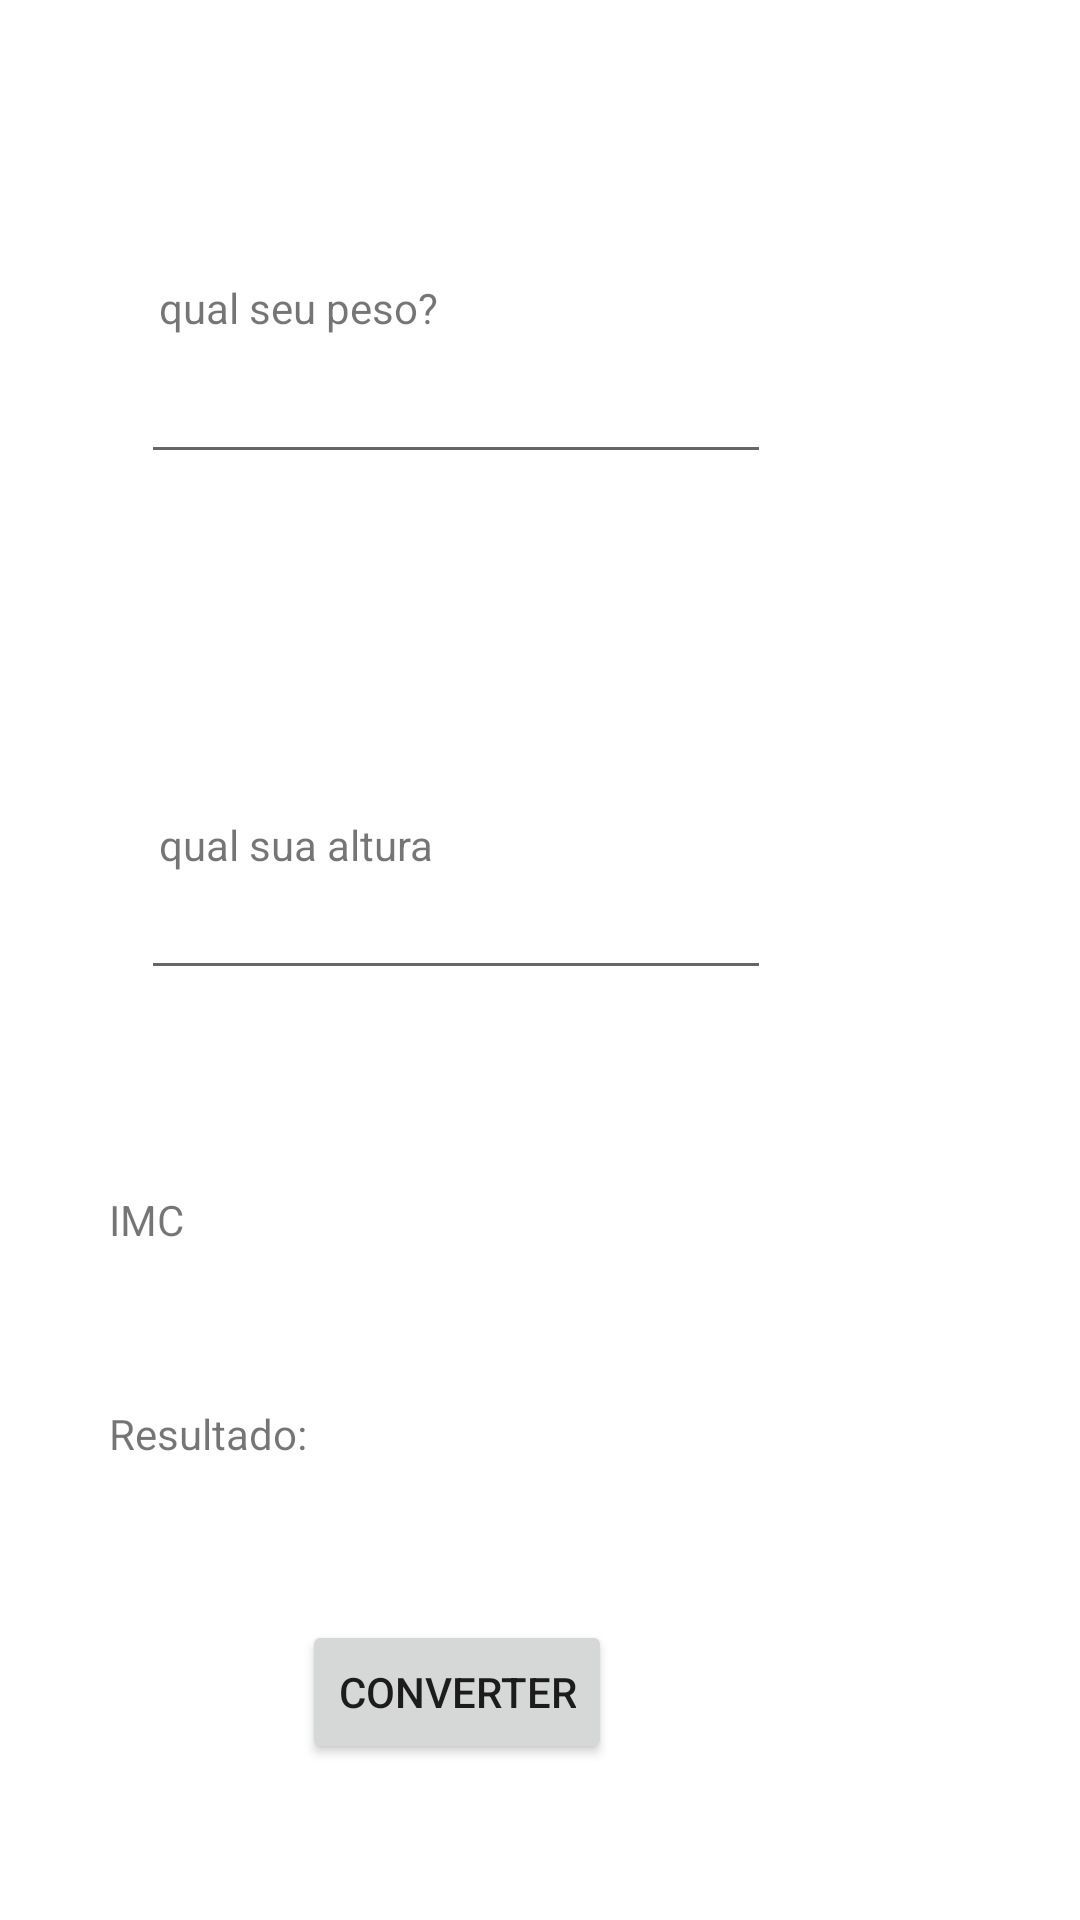

Produce the Android XML layout that renders to this screen, including the resource entries it uses.
<!-- AndroidManifest.xml: application theme Theme.Aulasandroid -->
<!-- res/layout/activity_imc.xml -->
<?xml version="1.0" encoding="utf-8"?>
<androidx.constraintlayout.widget.ConstraintLayout xmlns:android="http://schemas.android.com/apk/res/android"
    xmlns:app="http://schemas.android.com/apk/res-auto"
    xmlns:tools="http://schemas.android.com/tools"
    android:layout_width="match_parent"
    android:layout_height="match_parent"
    tools:context=".Converdolar">


    <TextView
        android:id="@+id/textView6"
        android:layout_width="wrap_content"
        android:layout_height="wrap_content"
        android:text="qual seu peso?"
        app:layout_constraintBottom_toBottomOf="parent"
        app:layout_constraintEnd_toEndOf="parent"
        app:layout_constraintHorizontal_bias="0.198"
        app:layout_constraintStart_toStartOf="parent"
        app:layout_constraintTop_toTopOf="parent"
        app:layout_constraintVertical_bias="0.15" />

    <TextView
        android:id="@+id/textView5"
        android:layout_width="wrap_content"
        android:layout_height="wrap_content"
        android:text="qual sua altura"
        app:layout_constraintBottom_toBottomOf="parent"
        app:layout_constraintEnd_toEndOf="parent"
        app:layout_constraintHorizontal_bias="0.197"
        app:layout_constraintStart_toStartOf="parent"
        app:layout_constraintTop_toTopOf="parent"
        app:layout_constraintVertical_bias="0.438" />

    <TextView
        android:id="@+id/resultadoimc"
        android:layout_width="232dp"
        android:layout_height="41dp"
        android:text="IMC"
        app:layout_constraintBottom_toBottomOf="parent"
        app:layout_constraintEnd_toEndOf="parent"
        app:layout_constraintHorizontal_bias="0.284"
        app:layout_constraintStart_toStartOf="parent"
        app:layout_constraintTop_toTopOf="parent"
        app:layout_constraintVertical_bias="0.663" />

    <TextView
        android:id="@+id/resultadoimc2"
        android:layout_width="232dp"
        android:layout_height="41dp"
        android:text="Resultado:"
        app:layout_constraintBottom_toBottomOf="parent"
        app:layout_constraintEnd_toEndOf="parent"
        app:layout_constraintHorizontal_bias="0.284"
        app:layout_constraintStart_toStartOf="parent"
        app:layout_constraintTop_toTopOf="parent"
        app:layout_constraintVertical_bias="0.782" />

    <EditText
        android:id="@+id/npeso"
        android:layout_width="wrap_content"
        android:layout_height="wrap_content"
        android:ems="10"
        android:inputType="text"
        app:layout_constraintBottom_toBottomOf="parent"
        app:layout_constraintEnd_toEndOf="parent"
        app:layout_constraintHorizontal_bias="0.313"
        app:layout_constraintStart_toStartOf="parent"
        app:layout_constraintTop_toTopOf="parent"
        app:layout_constraintVertical_bias="0.195" />

    <EditText
        android:id="@+id/naltura"
        android:layout_width="wrap_content"
        android:layout_height="wrap_content"
        android:ems="10"
        android:inputType="text"
        app:layout_constraintBottom_toBottomOf="parent"
        app:layout_constraintEnd_toEndOf="parent"
        app:layout_constraintHorizontal_bias="0.313"
        app:layout_constraintStart_toStartOf="parent"
        app:layout_constraintTop_toTopOf="parent"
        app:layout_constraintVertical_bias="0.482" />

    <Button
        android:id="@+id/Calcularimc"
        android:layout_width="wrap_content"
        android:layout_height="wrap_content"
        android:text="Converter"
        app:layout_constraintBottom_toBottomOf="parent"
        app:layout_constraintEnd_toEndOf="parent"
        app:layout_constraintHorizontal_bias="0.392"
        app:layout_constraintStart_toStartOf="parent"
        app:layout_constraintTop_toTopOf="parent"
        app:layout_constraintVertical_bias="0.912" />

</androidx.constraintlayout.widget.ConstraintLayout>
<!-- resources referenced by this layout -->
<resources>
  <style name="Theme.Aulasandroid" parent="Theme.MaterialComponents.DayNight.DarkActionBar">
          
          <item name="colorPrimary">@color/purple_500</item>
          <item name="colorPrimaryVariant">@color/purple_700</item>
          <item name="colorOnPrimary">@color/white</item>
          
          <item name="colorSecondary">@color/teal_200</item>
          <item name="colorSecondaryVariant">@color/teal_700</item>
          <item name="colorOnSecondary">@color/black</item>
          
          <item name="android:statusBarColor">?attr/colorPrimaryVariant</item>
          
      </style>
  <!-- not gathered from this repository: default colours our renderer supplied (Android Studio template values) -->
  <color name="purple_500">#FF6200EE</color>
  <color name="purple_700">#FF3700B3</color>
  <color name="teal_200">#FF03DAC5</color>
  <color name="teal_700">#FF018786</color>
  <color name="black">#FF000000</color>
  <color name="white">#FFFFFFFF</color>
</resources>
